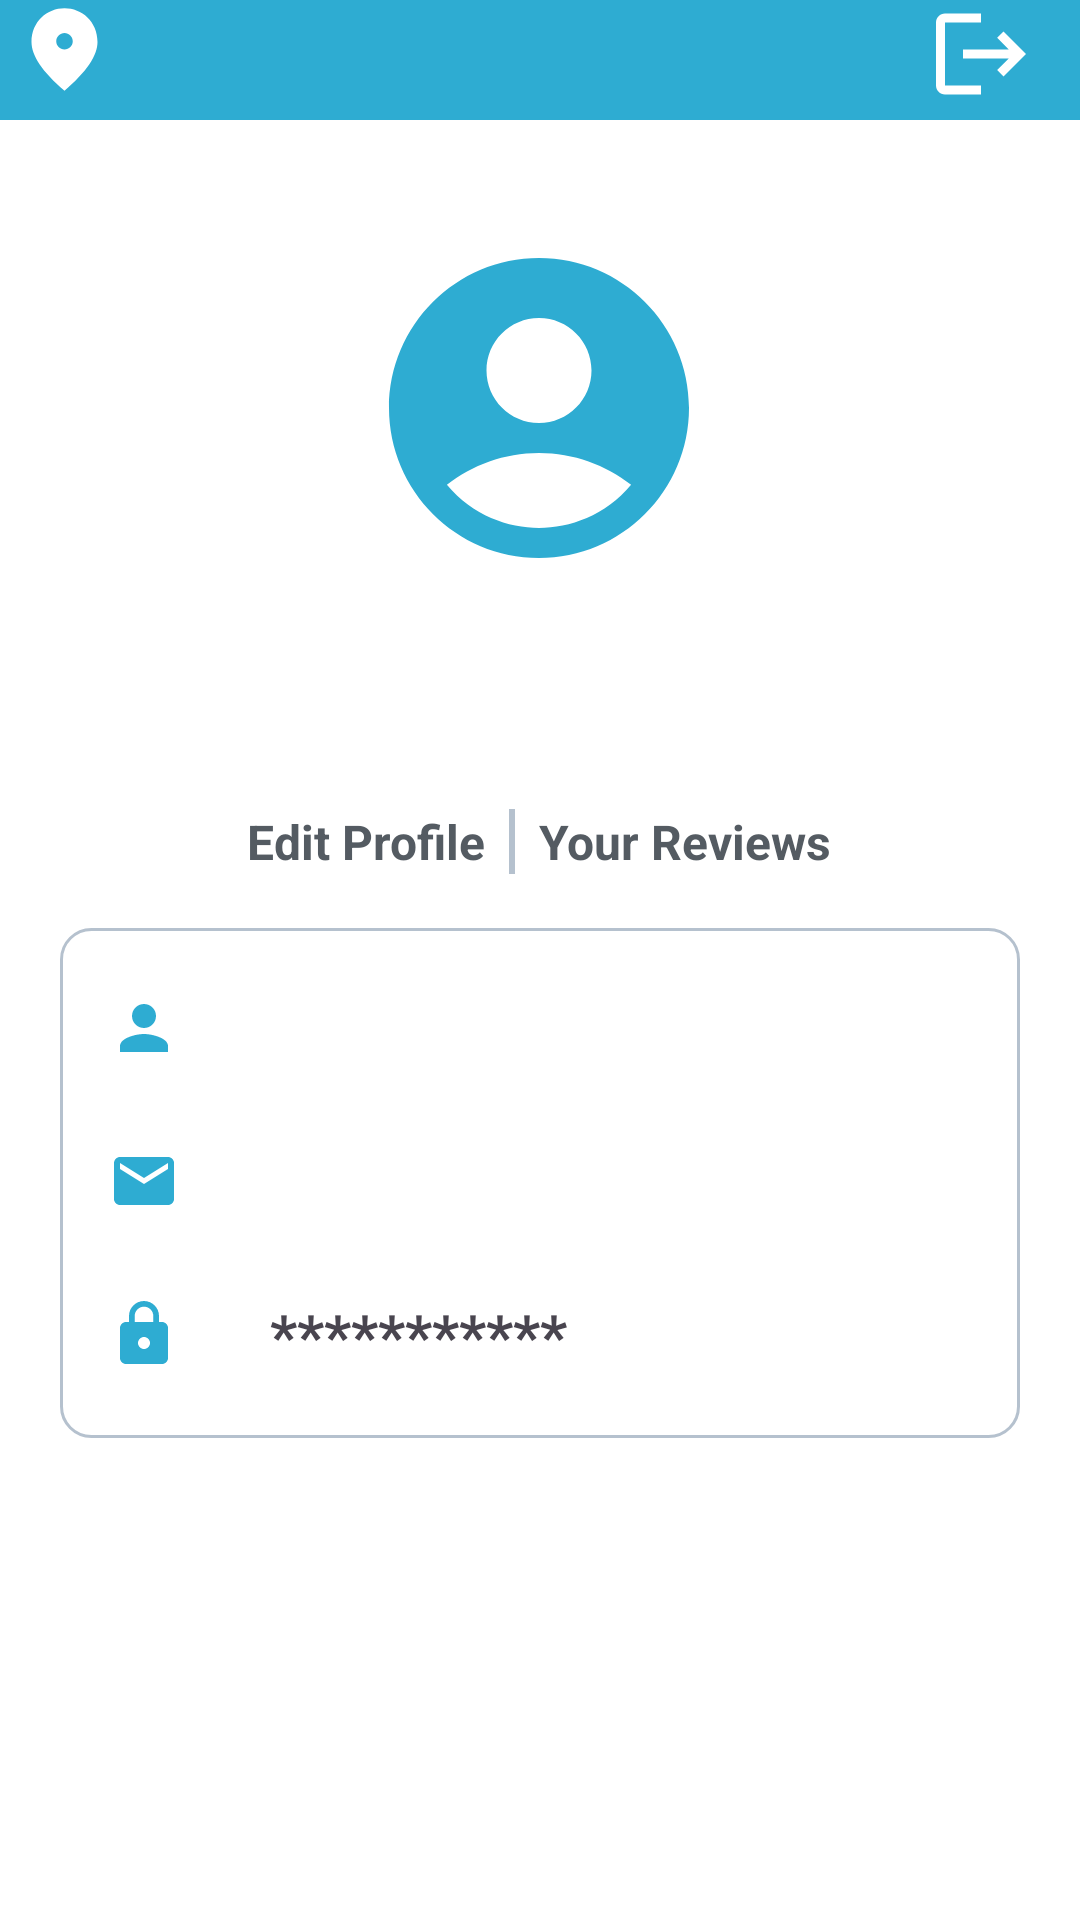

The Android layout XML behind this screen, and the referenced resources:
<!-- AndroidManifest.xml: application theme Theme.BeachPlease -->
<!-- res/layout/user_profile.xml -->
<?xml version="1.0" encoding="utf-8"?>
<androidx.constraintlayout.widget.ConstraintLayout xmlns:android="http://schemas.android.com/apk/res/android"
    xmlns:tools="http://schemas.android.com/tools"
    android:layout_width="match_parent"
    android:layout_height="match_parent"
    android:id="@+id/profile_page"
    xmlns:app="http://schemas.android.com/apk/res-auto"
    android:background="@color/white">


<View
        android:id="@+id/darkOverlay"
        android:layout_width="match_parent"
        android:layout_height="match_parent"
        android:background="#80000000"
        android:visibility="gone"
        app:layout_constraintTop_toTopOf="parent"
        app:layout_constraintBottom_toBottomOf="parent"/>

    
    <LinearLayout
        android:id="@+id/navbar"
        android:layout_width="0dp"
        android:layout_height="40dp"
        android:background="@color/oceanblue"
        android:orientation="horizontal"
        app:layout_constraintTop_toTopOf="parent"
        app:layout_constraintStart_toStartOf="parent"
        app:layout_constraintEnd_toEndOf="parent"
        app:layout_constraintBottom_toTopOf="@+id/userSampleAvatar"
        android:gravity="center_vertical"
        tools:ignore="Suspicious0dp">

        <ImageView
            android:id="@+id/location"
            android:layout_width="33dp"
            android:layout_height="33dp"
            android:layout_marginStart="5dp"
            android:layout_marginTop="20dp"
            android:src="@drawable/back_to_map"
            android:layout_gravity="start"
            app:tint="@color/white"/>


        <TextView
            android:layout_width="0dp"
            android:layout_height="wrap_content"
            android:layout_weight="1"
            android:gravity="center"
            android:textColor="@color/white"
            android:textSize="20sp"
            android:textStyle="bold"/>

        <ImageView
            android:id="@+id/lockIcon"
            android:layout_width="36dp"
            android:layout_height="36dp"
            android:layout_gravity="end"
            android:layout_marginTop="20dp"
            android:layout_marginEnd="15dp"
            android:src="@drawable/logout"
            app:tint="@color/white" />

    </LinearLayout>


    <ImageView
        android:id="@+id/userSampleAvatar"
        android:layout_width="120dp"
        android:layout_height="120dp"
        android:layout_marginTop="36dp"
        android:src="@drawable/profile_pic"
        app:layout_constraintEnd_toEndOf="parent"
        app:layout_constraintHorizontal_bias="0.498"
        app:layout_constraintStart_toStartOf="parent"
        app:layout_constraintTop_toBottomOf="@id/navbar" />


    


    


    

    <TextView
        android:id="@+id/profileusername"
        android:layout_width="wrap_content"
        android:layout_height="wrap_content"
        android:layout_marginStart="15dp"
        android:text=""
        android:textSize="40sp"
        android:textStyle="bold"
        app:layout_constraintEnd_toEndOf="parent"
        app:layout_constraintHorizontal_bias="0.479"
        app:layout_constraintStart_toStartOf="parent"
        app:layout_constraintTop_toBottomOf="@id/userSampleAvatar" />

    <LinearLayout
        android:id="@+id/options"
        android:layout_width="match_parent"
        android:layout_height="wrap_content"
        android:layout_marginBottom="8dp"
        android:gravity="center_horizontal"
        android:orientation="horizontal"
        android:paddingHorizontal="10dp"
        android:paddingVertical="10dp"
        app:layout_constraintBottom_toTopOf="@+id/graph"
        tools:layout_editor_absoluteX="0dp">

        <TextView
            android:id="@+id/profileEdit"
            android:layout_width="wrap_content"
            android:layout_height="wrap_content"
            android:onClick="editProfile"
            android:text="Edit Profile"
            android:textColor="@color/dark_gray"
            android:textSize="16sp"
            android:textStyle="bold"
            tools:ignore="TouchTargetSizeCheck" />

        <View
            android:layout_width="2dp"
            android:layout_height="match_parent"
            android:layout_marginHorizontal="8dp"
            android:background="@color/gray" />

        <TextView
            android:id="@+id/viewReviews"
            android:layout_width="wrap_content"
            android:layout_height="wrap_content"
            android:paddingEnd="0dp"
            android:text="Your Reviews"
            android:textColor="@color/dark_gray"
            android:textSize="16sp"
            android:textStyle="bold" />

    </LinearLayout>

    <TextView
        android:id="@+id/profileFullName"
        android:layout_width="wrap_content"
        android:layout_height="wrap_content"
        android:layout_marginStart="36dp"
        android:layout_marginTop="80dp"

        android:drawableStart="@drawable/person_icon"
        android:drawablePadding="30dp"
        android:text=""
        android:textSize="20sp"
        android:textStyle="bold"
        app:layout_constraintStart_toStartOf="parent"
        app:layout_constraintTop_toBottomOf="@+id/profileusername" />

    <TextView
        android:id="@+id/profilePassword"
        android:layout_width="wrap_content"
        android:layout_height="wrap_content"
        android:layout_marginStart="36dp"
        android:layout_marginTop="24dp"
        android:drawableStart="@drawable/lock_icon"
        android:drawablePadding="30dp"
        android:text="***********"
        android:textSize="20sp"
        android:textStyle="bold"
        app:layout_constraintStart_toStartOf="parent"
        app:layout_constraintTop_toBottomOf="@+id/profileEmail" />

    <TextView
        android:id="@+id/profileEmail"
        android:layout_width="wrap_content"
        android:layout_height="wrap_content"
        android:layout_marginStart="36dp"
        android:layout_marginTop="24dp"
        android:drawableStart="@drawable/email_icon"
        android:drawablePadding="30dp"
        android:text=""
        android:textSize="20sp"
        android:textStyle="bold"
        app:layout_constraintStart_toStartOf="parent"
        app:layout_constraintTop_toBottomOf="@+id/profileFullName" />

    <View
        android:layout_marginHorizontal="20dp"
        android:id="@+id/graph"
        android:layout_width="match_parent"
        android:layout_height="170dp"
        android:layout_marginTop="60dp"
        android:background="@drawable/weather_roundedbox"
        app:layout_constraintTop_toBottomOf="@+id/profileusername"
        tools:layout_editor_absoluteX="0dp" />

    <LinearLayout
        android:id="@+id/logoutConfirmation"
        android:layout_width="wrap_content"
        android:layout_height="wrap_content"
        android:padding="20dp"
        android:gravity="center"
        android:orientation="vertical"
        android:visibility="gone"
        app:layout_constraintTop_toTopOf="parent"
        app:layout_constraintStart_toStartOf="parent"
        app:layout_constraintEnd_toEndOf="parent"
        android:layout_marginTop="50dp">

        <View

            android:layout_width="300dp"
            android:layout_height="180dp"

            app:layout_constraintTop_toTopOf="@id/logoutConfirmation"
            android:background="@drawable/weather_roundedbox" />

        <TextView
            android:layout_width="wrap_content"
            android:layout_height="wrap_content"
            android:text="Are you sure you want to logout?"
            android:layout_marginTop="-150dp"
            android:textSize="18sp"
            android:textStyle="bold"
            android:paddingBottom="16dp"
            android:textColor="@color/white" />

        <LinearLayout
            android:orientation="horizontal"
            android:layout_width="match_parent"
            android:layout_height="wrap_content"
            android:gravity="center">

            <Button
                android:id="@+id/confirmLogout"
                android:layout_width="wrap_content"
                android:layout_height="wrap_content"
                android:text="Yes"
                android:layout_marginEnd="16dp"/>

            <Button
                android:id="@+id/cancelLogout"
                android:layout_width="wrap_content"
                android:layout_height="wrap_content"
                android:text="No"/>
        </LinearLayout>
    </LinearLayout>





</androidx.constraintlayout.widget.ConstraintLayout>
<!-- resources referenced by this layout -->
<resources>
  <color name="dark_gray">#545B62</color>
  <color name="gray">#b5c1ce</color>
  <color name="oceanblue">#2EACD2</color>
  <color name="white">#FFFFFFFF</color>
  <!-- drawable back_to_map (drawable) -->
  <vector xmlns:android="http://schemas.android.com/apk/res/android" android:height="24dp"  android:viewportHeight="24" android:viewportWidth="24" android:width="24dp">
        
      <path android:fillColor="@android:color/white" android:pathData="M12,2c-4.2,0 -8,3.22 -8,8.2c0,3.32 2.67,7.25 8,11.8c5.33,-4.55 8,-8.48 8,-11.8C20,5.22 16.2,2 12,2zM12,12c-1.1,0 -2,-0.9 -2,-2c0,-1.1 0.9,-2 2,-2c1.1,0 2,0.9 2,2C14,11.1 13.1,12 12,12z"/>
      
  </vector>
  <!-- drawable email_icon (drawable) -->
  <vector xmlns:android="http://schemas.android.com/apk/res/android" android:height="24dp" android:viewportHeight="24" android:viewportWidth="24" android:width="24dp">
  
      <path
          android:fillColor="@color/oceanblue"
          android:pathData="M20,4L4,4c-1.1,0 -1.99,0.9 -1.99,2L2,18c0,1.1 0.9,2 2,2h16c1.1,0 2,-0.9 2,-2L22,6c0,-1.1 -0.9,-2 -2,-2zM20,8l-8,5 -8,-5L4,6l8,5 8,-5v2z"/>
  
  </vector>
  <!-- drawable lock_icon (drawable) -->
  <vector xmlns:android="http://schemas.android.com/apk/res/android" android:height="24dp"  android:viewportHeight="24" android:viewportWidth="24" android:width="24dp">
  
      <path android:fillColor="@color/oceanblue"
          android:pathData="M18,8h-1L17,6c0,-2.76 -2.24,-5 -5,-5S7,3.24 7,6v2L6,8c-1.1,0 -2,0.9 -2,2v10c0,1.1 0.9,2 2,2h12c1.1,0 2,-0.9 2,-2L20,10c0,-1.1 -0.9,-2 -2,-2zM12,17c-1.1,0 -2,-0.9 -2,-2s0.9,-2 2,-2 2,0.9 2,2 -0.9,2 -2,2zM15.1,8L8.9,8L8.9,6c0,-1.71 1.39,-3.1 3.1,-3.1 1.71,0 3.1,1.39 3.1,3.1v2z"/>
  
  </vector>
  <!-- drawable logout (drawable) -->
  <vector xmlns:android="http://schemas.android.com/apk/res/android" android:autoMirrored="true"
      android:height="100dp"
      android:viewportHeight="24"
      android:viewportWidth="24"
      android:width="100dp">
  
      <path android:fillColor="@android:color/white" android:pathData="M17,7l-1.41,1.41L18.17,11H8v2h10.17l-2.58,2.58L17,17l5,-5zM4,5h8V3H4c-1.1,0 -2,0.9 -2,2v14c0,1.1 0.9,2 2,2h8v-2H4V5z"/>
  
  </vector>
  <!-- drawable person_icon (drawable) -->
  <vector xmlns:android="http://schemas.android.com/apk/res/android"  android:height="24dp" android:viewportHeight="24" android:viewportWidth="24" android:width="24dp">
  
      <path android:fillColor="@color/oceanblue" android:pathData="M12,12c2.21,0 4,-1.79 4,-4s-1.79,-4 -4,-4 -4,1.79 -4,4 1.79,4 4,4zM12,14c-2.67,0 -8,1.34 -8,4v2h16v-2c0,-2.66 -5.33,-4 -8,-4z"/>
  
  </vector>
  <!-- drawable profile_pic (drawable) -->
  <vector xmlns:android="http://schemas.android.com/apk/res/android" android:height="24dp"  android:viewportHeight="24" android:viewportWidth="24" android:width="24dp">
  
      <path android:fillColor="@color/oceanblue" android:pathData="M12,2C6.48,2 2,6.48 2,12s4.48,10 10,10s10,-4.48 10,-10S17.52,2 12,2zM12,6c1.93,0 3.5,1.57 3.5,3.5S13.93,13 12,13s-3.5,-1.57 -3.5,-3.5S10.07,6 12,6zM12,20c-2.03,0 -4.43,-0.82 -6.14,-2.88C7.55,15.8 9.68,15 12,15s4.45,0.8 6.14,2.12C16.43,19.18 14.03,20 12,20z"/>
  
  </vector>
  <!-- drawable weather_roundedbox (drawable) -->
  <?xml version="1.0" encoding="utf-8"?>
  <shape xmlns:android="http://schemas.android.com/apk/res/android">
      <corners android:radius="10dp" />
      <solid android:color="@android:color/transparent" />
      <stroke
          android:width="1dp"
          android:color="@color/gray" />
  </shape>
  <style name="Theme.BeachPlease" parent="Base.Theme.BeachPlease" />
  <style name="Base.Theme.BeachPlease" parent="Theme.Material3.DayNight.NoActionBar">
          
          <item name="colorPrimary">@color/oceanblue</item>
  
      </style>
</resources>
